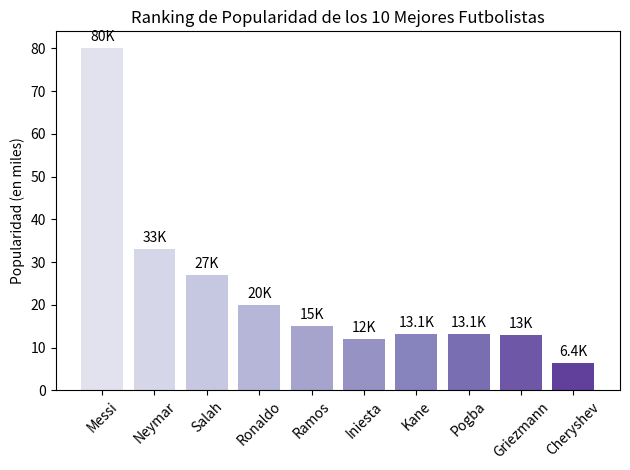

Reproduce this figure in Python.
import matplotlib.pyplot as plt
import numpy as np
import matplotlib.font_manager as fm

# Nombres de los jugadores
jugadores = ["Messi", "Neymar", "Salah", "Ronaldo", "Ramos", "Iniesta", "Kane", "Pogba", "Griezmann", "Cheryshev"]
# Datos de popularidad
popularidades = [80, 33, 27, 20, 15, 12, 13.1, 13.1, 13, 6.4]
# Generar índices para mapear las marcas del eje x a los jugadores
x = np.arange(len(jugadores))  

# Crear una figura
fig, ax = plt.subplots()
# Dibujar un gráfico de barras con un color degradado de púrpura a rosa
barras = ax.bar(x, popularidades, color=plt.cm.get_cmap('Purples')(np.linspace(0.2, 0.8, len(jugadores))))

# Establecer las etiquetas de las marcas del eje x como nombres de jugadores
ax.set_xticks(x)
ax.set_xticklabels(jugadores, rotation=45)

# Establecer la etiqueta del eje y
ax.set_ylabel("Popularidad (en miles)")
# Establecer el título
ax.set_title("Ranking de Popularidad de los 10 Mejores Futbolistas")

# Anotar los valores en las barras
for barra, popularidad in zip(barras, popularidades):
    altura = barra.get_height()
    ax.annotate(f'{popularidad}K',
                xy=(barra.get_x() + barra.get_width() / 2, altura),
                xytext=(0, 3),  # Desplazamiento vertical del valor con respecto a la barra
                textcoords="offset points",
                ha='center', va='bottom')

# Ajustar el diseño para evitar que las etiquetas se corten
plt.tight_layout()
# Mostrar el gráfico
plt.show()
